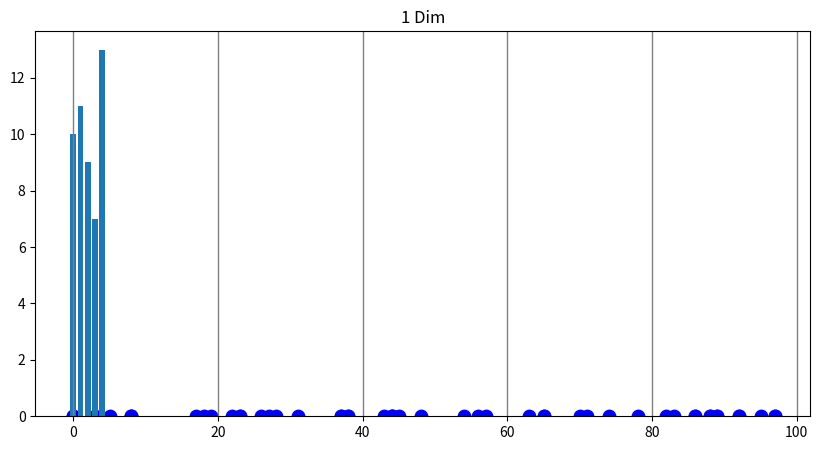
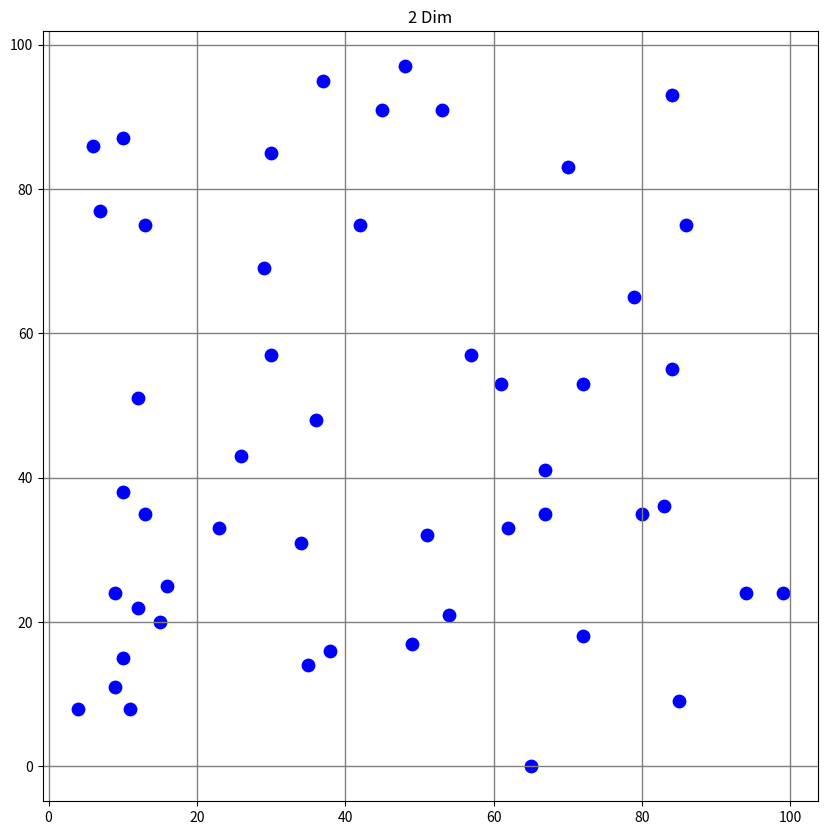
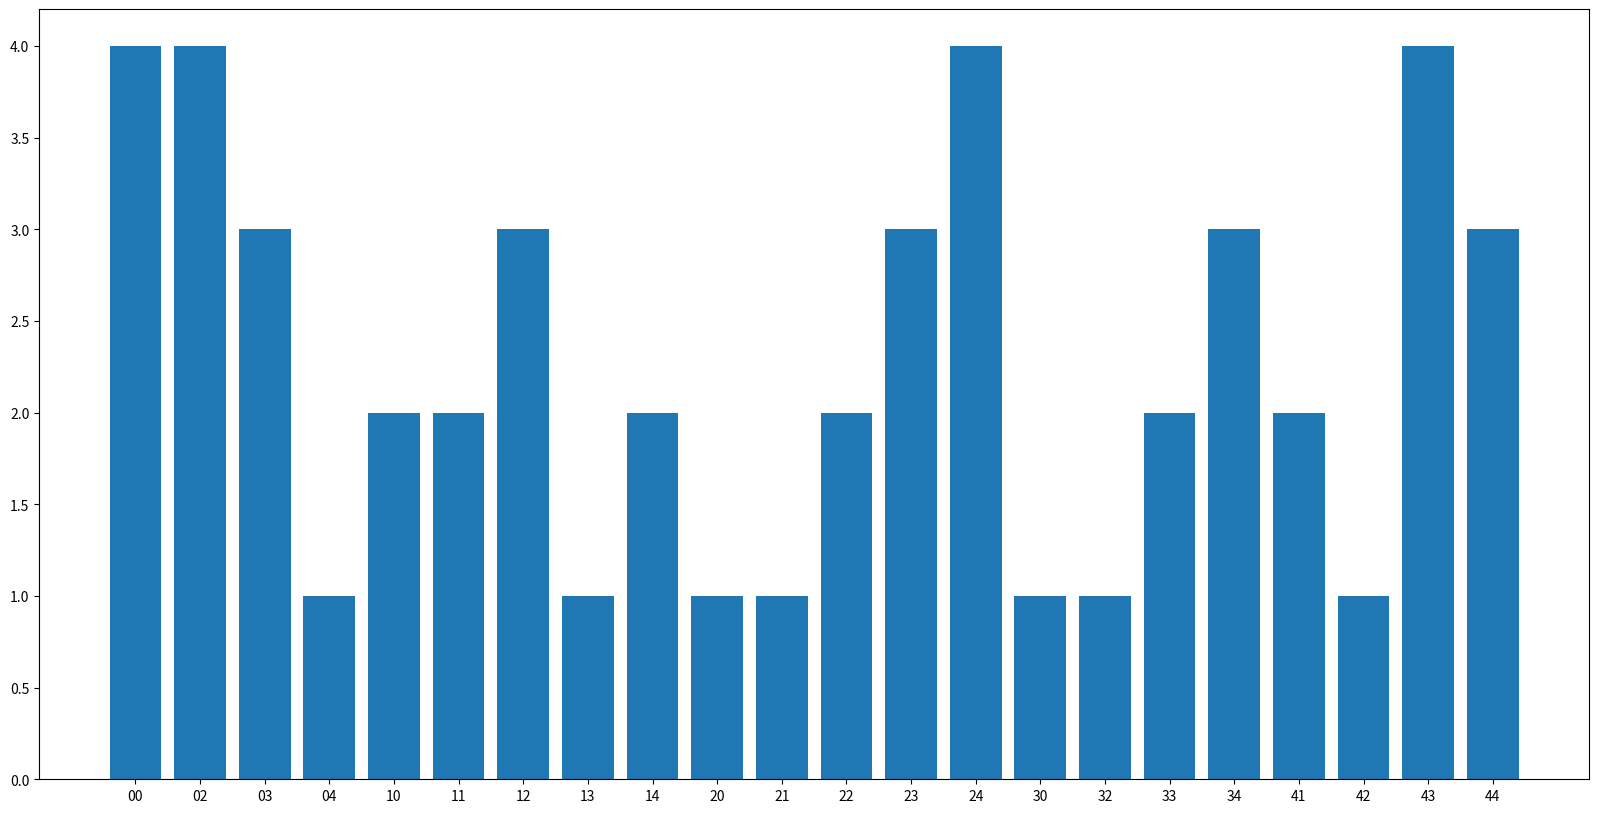
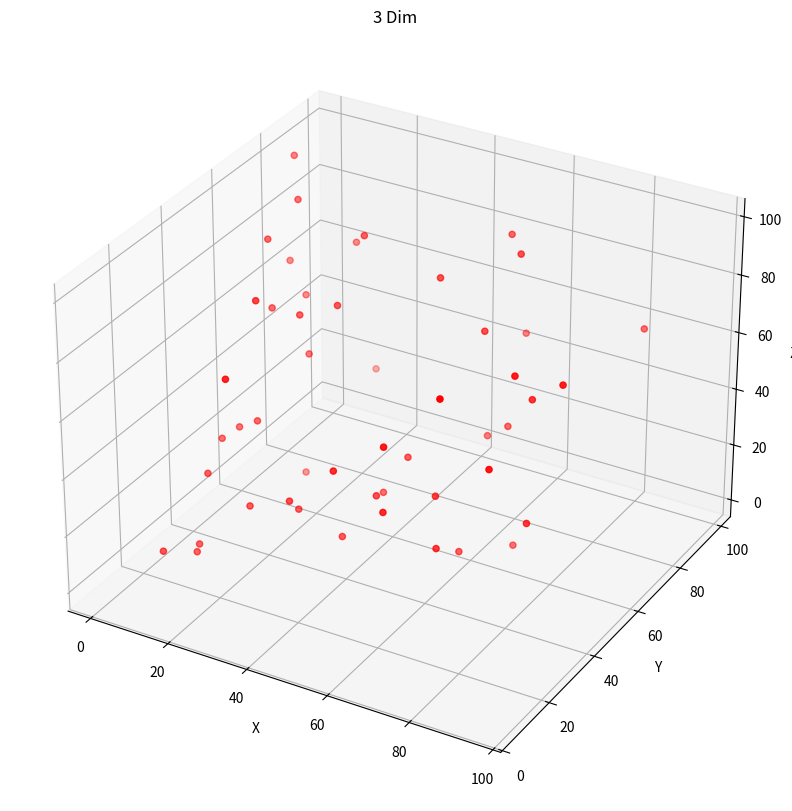
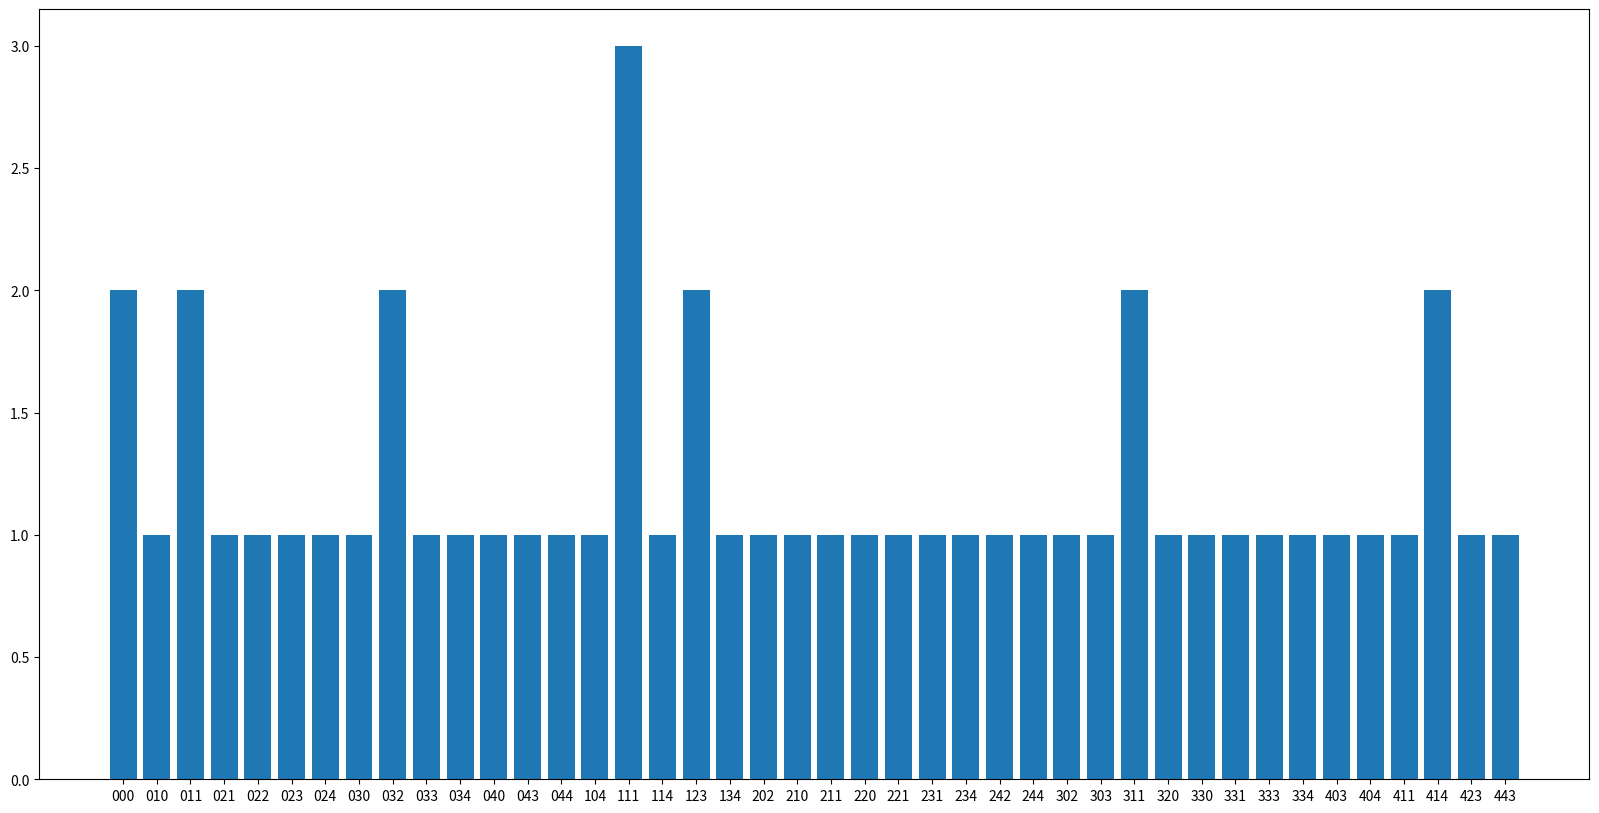

These charts were generated, in order, by the following Python code:
# Importing Libraries
import matplotlib.pyplot as plt
import random
import numpy as np

def random_generator(dim , num):
    points= np.random.randint(low=0,high=100,size=(num,dim))
    return points

def oneD():
    points = random_generator(1,50)

    plt.figure(figsize=(10,5))
    plt.scatter(points, np.zeros_like(points), s=80, facecolors='b', edgecolors='b')
    plt.grid(color='gray', linestyle='-', linewidth=1,axis='x')
    plt.title("1 Dim")

    plt.show()

    unique, counts = np.unique(points//20, return_counts=True)
    plt.bar(unique, counts)

    plt.show()

def twoD():
    points = random_generator(2,50)
    x_tmp, y_tmp = list(zip(*points))
    
    plt.figure(figsize=(10,10))
    plt.scatter(x_tmp, y_tmp, s=80, facecolors='b', edgecolors='b')
    plt.grid(color='gray', linestyle='-', linewidth=1, axis='both')
    plt.title("2 Dim")

    plt.show()
    
    points= np.random.randint(low=0,high=100,size=(50,2))
    bin = list(map(lambda point: f'{point[0]//20}{point[1]//20}', points))
    unique, counts = np.unique(bin, return_counts=True)
    plt.figure(figsize=(20,10))

    plt.bar(unique, counts)

def threeD():
    points = random_generator(3,50)
    x_tmp, y_tmp, z_tmp = list(zip(*points))
    
    fig = plt.figure(figsize=(10,10))
    ax = fig.add_subplot(111, projection='3d')
    ax.scatter(x_tmp, y_tmp, z_tmp, c='r', marker='o')

    ax.set_xlabel('X')
    ax.set_ylabel('Y')
    ax.set_zlabel('Z')
    plt.title("3 Dim")

    plt.show()

    bin = list(map(lambda point: f'{point[0]//20}{point[1]//20}{point[2]//20}', points))
    unique, counts = np.unique(bin, return_counts=True)
    plt.figure(figsize=(20,10))
    plt.bar(unique, counts)

    plt.show()

if __name__ == "__main__":
    oneD()
    twoD()
    threeD()
